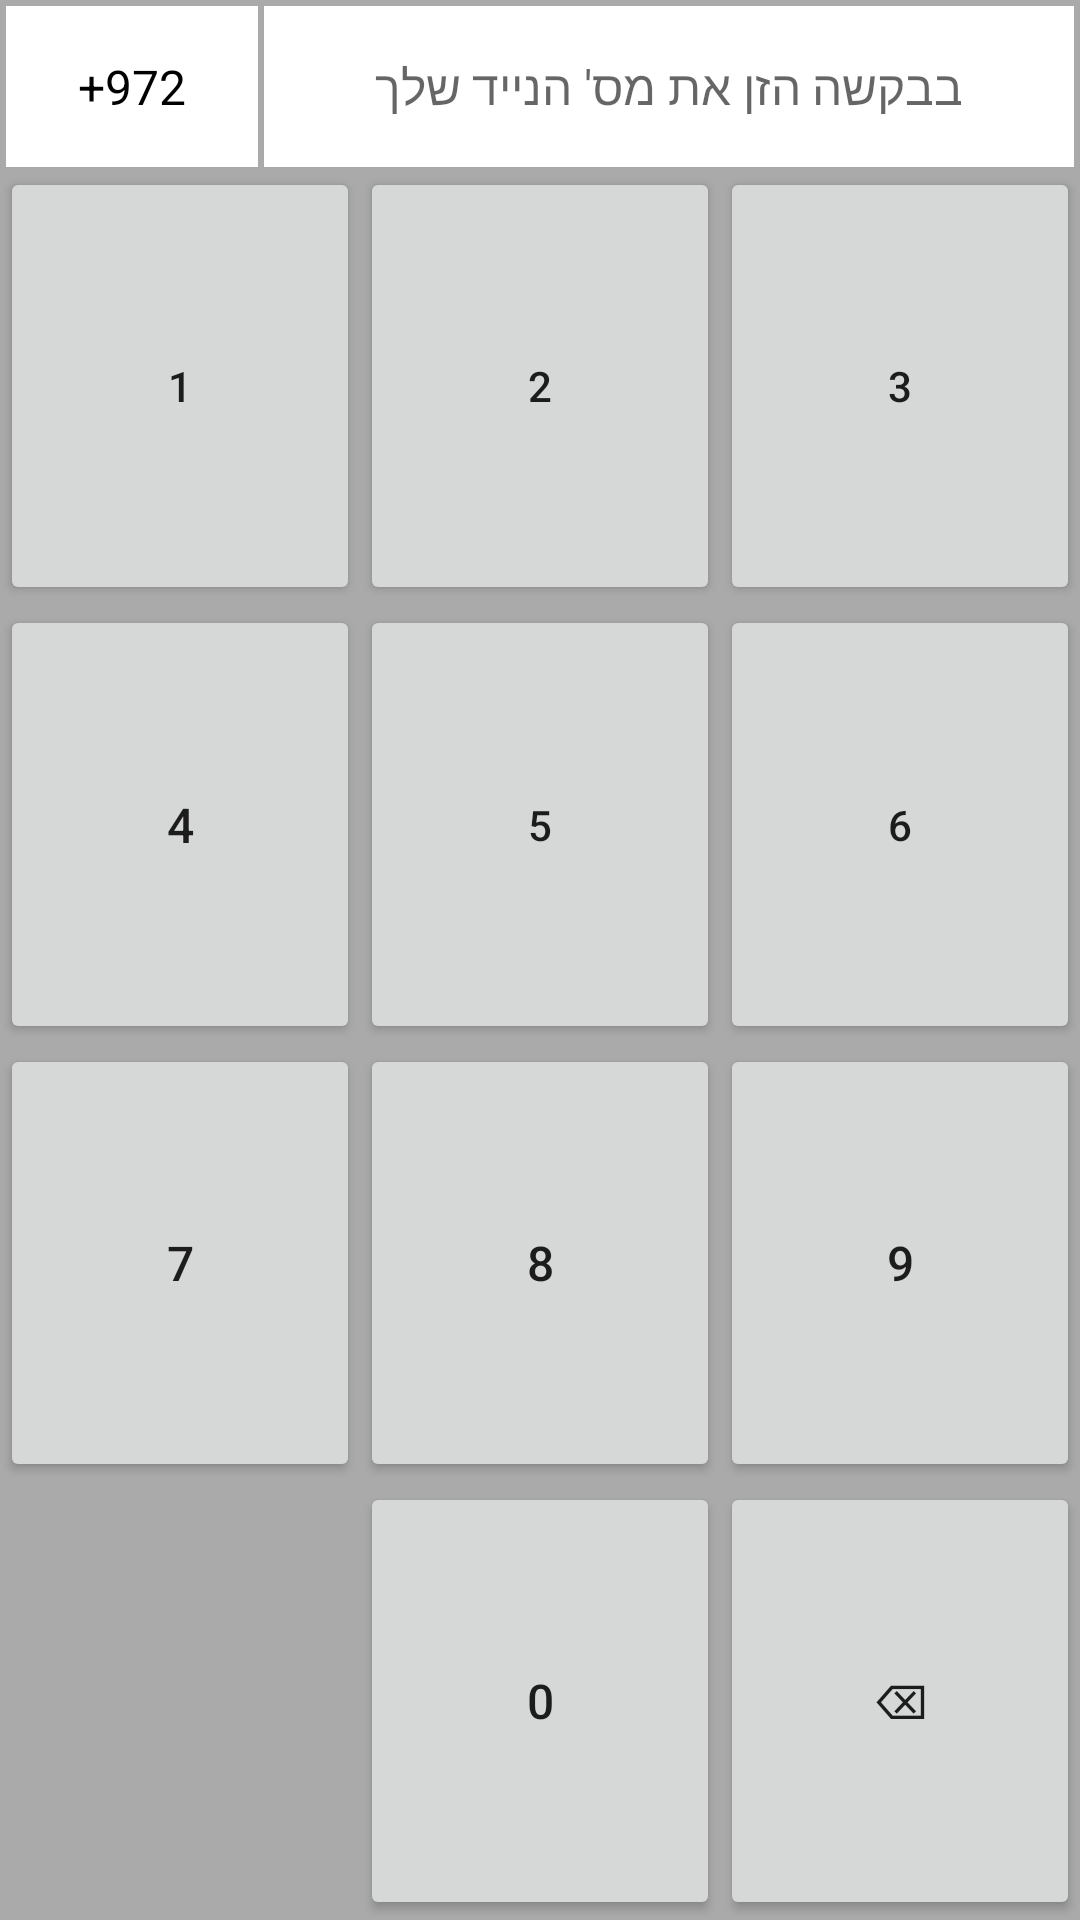

Reconstruct the res/layout file that produces this screen, plus the resources it refers to.
<!-- AndroidManifest.xml: application theme AppTheme.NoActionBar -->
<!-- res/layout/input_phone_number_layout.xml -->
<?xml version="1.0" encoding="utf-8"?>
<androidx.constraintlayout.widget.ConstraintLayout xmlns:android="http://schemas.android.com/apk/res/android"
    xmlns:app="http://schemas.android.com/apk/res-auto"
    android:layout_width="match_parent"
    android:layout_height="match_parent"
    android:background="@android:color/darker_gray">


    <androidx.constraintlayout.widget.ConstraintLayout
        android:id="@+id/constraintLayoutPhoneInput"
        android:layout_width="match_parent"
        android:layout_height="wrap_content"
        app:layout_constraintEnd_toEndOf="parent"
        app:layout_constraintStart_toStartOf="parent"
        app:layout_constraintTop_toTopOf="parent">

        <TextView
            android:id="@+id/text_view_item_country_code"
            android:layout_width="wrap_content"
            android:layout_height="wrap_content"
            android:layout_margin="@dimen/digits_margins"
            android:background="@color/digits_background_color"
            android:paddingStart="@dimen/digits_vertical_padding"
            android:paddingTop="@dimen/digits_horizontal_padding"
            android:paddingEnd="@dimen/digits_vertical_padding"
            android:paddingBottom="@dimen/digits_horizontal_padding"
            android:text="@string/default_country_code"
            android:textColor="@color/digits_text_color"
            android:textSize="@dimen/digits_text_size"
            app:layout_constraintStart_toStartOf="parent"
            app:layout_constraintTop_toTopOf="parent" />

        <TextView
            android:id="@+id/text_view_phone_number"
            android:layout_width="0dp"
            android:layout_height="wrap_content"
            android:layout_margin="@dimen/digits_margins"
            android:background="@color/digits_background_color"
            android:hint="@string/phone_number_hint"
            android:paddingStart="@dimen/digits_vertical_padding"
            android:paddingTop="@dimen/digits_horizontal_padding"
            android:paddingEnd="@dimen/digits_vertical_padding"
            android:paddingBottom="@dimen/digits_horizontal_padding"
            android:textAlignment="center"
            android:textColor="@color/digits_text_color"
            android:textSize="@dimen/digits_text_size"
            app:layout_constraintEnd_toEndOf="parent"
            app:layout_constraintStart_toEndOf="@+id/text_view_item_country_code"
            app:layout_constraintTop_toTopOf="parent" />
    </androidx.constraintlayout.widget.ConstraintLayout>


    <FrameLayout
        android:layout_width="match_parent"
        android:layout_height="0dp"
        app:layout_constraintEnd_toEndOf="parent"
        app:layout_constraintStart_toStartOf="parent"
        app:layout_constraintTop_toBottomOf="@+id/constraintLayoutPhoneInput"
        app:layout_constraintBottom_toBottomOf="parent">

        <include layout="@layout/digits_layout" />

    </FrameLayout>

</androidx.constraintlayout.widget.ConstraintLayout>
<!-- res/layout/digits_layout.xml (included above) -->
<?xml version="1.0" encoding="utf-8"?>
<androidx.constraintlayout.widget.ConstraintLayout xmlns:android="http://schemas.android.com/apk/res/android"
    xmlns:app="http://schemas.android.com/apk/res-auto"
    android:id="@+id/digit_buttons"
    android:layout_width="match_parent"
    android:layout_height="match_parent">

    <Button
        android:id="@+id/button_digit_3"
        android:layout_width="0dp"
        android:layout_height="0dp"
        android:text="@string/digit_3"
        app:layout_constraintBottom_toTopOf="@+id/button_digit_6"
        app:layout_constraintEnd_toEndOf="parent"
        app:layout_constraintStart_toEndOf="@+id/button_digit_2"
        app:layout_constraintTop_toTopOf="parent" />


    <Button
        android:id="@+id/button_digit_2"
        android:layout_width="0dp"
        android:layout_height="0dp"
        android:text="@string/digit_2"
        app:layout_constraintBottom_toTopOf="@+id/button_digit_5"
        app:layout_constraintEnd_toStartOf="@+id/button_digit_3"
        app:layout_constraintStart_toEndOf="@+id/button_digit_1"
        app:layout_constraintTop_toTopOf="parent" />


    <Button
        android:id="@+id/button_digit_1"
        android:layout_width="0dp"
        android:layout_height="0dp"
        android:text="@string/digit_1"
        app:layout_constraintBottom_toTopOf="@+id/button_digit_4"
        app:layout_constraintEnd_toStartOf="@+id/button_digit_2"
        app:layout_constraintStart_toStartOf="parent"
        app:layout_constraintTop_toTopOf="parent" />

    <Button
        android:id="@+id/button_digit_6"
        android:layout_width="0dp"
        android:layout_height="0dp"
        android:text="@string/digit_6"
        app:layout_constraintBottom_toTopOf="@+id/button_digit_9"
        app:layout_constraintEnd_toEndOf="parent"
        app:layout_constraintStart_toEndOf="@+id/button_digit_5"
        app:layout_constraintTop_toBottomOf="@id/button_digit_3" />

    <Button
        android:id="@+id/button_digit_5"
        android:layout_width="0dp"
        android:layout_height="0dp"
        android:text="@string/digit_5"
        app:layout_constraintBottom_toTopOf="@+id/button_digit_8"
        app:layout_constraintEnd_toStartOf="@+id/button_digit_6"
        app:layout_constraintStart_toEndOf="@+id/button_digit_4"
        app:layout_constraintTop_toBottomOf="@+id/button_digit_2" />

    <Button
        android:id="@+id/button_digit_4"
        android:layout_width="0dp"
        android:layout_height="0dp"
        android:text="@string/digit_4"
        android:textSize="@dimen/digits_text_size"
        app:layout_constraintBottom_toTopOf="@+id/button_digit_7"
        app:layout_constraintEnd_toStartOf="@id/button_digit_5"
        app:layout_constraintStart_toStartOf="parent"
        app:layout_constraintTop_toBottomOf="@id/button_digit_1" />


    <Button
        android:id="@+id/button_digit_9"
        android:layout_width="0dp"
        android:layout_height="0dp"
        android:text="@string/digit_9"
        android:textSize="@dimen/digits_text_size"
        app:layout_constraintBottom_toTopOf="@+id/button_delete_char"
        app:layout_constraintEnd_toEndOf="parent"
        app:layout_constraintStart_toEndOf="@+id/button_digit_8"
        app:layout_constraintTop_toBottomOf="@+id/button_digit_6" />


    <Button
        android:id="@+id/button_digit_8"
        android:layout_width="0dp"
        android:layout_height="0dp"
        android:text="@string/digit_8"
        android:textSize="@dimen/digits_text_size"
        app:layout_constraintBottom_toTopOf="@+id/button_digit_0"
        app:layout_constraintEnd_toStartOf="@id/button_digit_9"
        app:layout_constraintStart_toEndOf="@+id/button_digit_7"
        app:layout_constraintTop_toBottomOf="@+id/button_digit_5" />


    <Button
        android:id="@+id/button_digit_7"
        android:layout_width="0dp"
        android:layout_height="0dp"
        android:text="@string/digit_7"
        android:textSize="@dimen/digits_text_size"
        app:layout_constraintBottom_toTopOf="@+id/button_place_holder"
        app:layout_constraintEnd_toStartOf="@+id/button_digit_8"
        app:layout_constraintStart_toStartOf="parent"
        app:layout_constraintTop_toBottomOf="@+id/button_digit_4" />

    <Button
        android:id="@+id/button_delete_char"
        android:layout_width="0dp"
        android:layout_height="0dp"
        android:text="@string/button_delete_last_character"
        android:textSize="@dimen/digits_text_size"
        app:layout_constraintBottom_toBottomOf="parent"
        app:layout_constraintEnd_toEndOf="parent"
        app:layout_constraintStart_toEndOf="@id/button_digit_0"
        app:layout_constraintTop_toBottomOf="@+id/button_digit_9" />


    <Button
        android:id="@+id/button_place_holder"
        android:layout_width="0dp"
        android:layout_height="0dp"
        android:clickable="false"
        android:textSize="@dimen/digits_text_size"
        android:visibility="invisible"
        app:layout_constraintBottom_toBottomOf="parent"
        app:layout_constraintEnd_toStartOf="@+id/button_digit_0"
        app:layout_constraintStart_toStartOf="parent"
        app:layout_constraintTop_toBottomOf="@+id/button_digit_7" />

    <Button
        android:id="@+id/button_digit_0"
        android:layout_width="0dp"
        android:layout_height="0dp"
        android:text="@string/digit_0"
        android:textSize="@dimen/digits_text_size"
        app:layout_constraintBottom_toBottomOf="parent"
        app:layout_constraintEnd_toStartOf="@+id/button_delete_char"
        app:layout_constraintStart_toEndOf="@+id/button_place_holder"
        app:layout_constraintTop_toBottomOf="@id/button_digit_8" />

</androidx.constraintlayout.widget.ConstraintLayout>
<!-- resources referenced by this layout -->
<resources>
  <color name="digits_background_color">@android:color/white</color>
  <color name="digits_text_color">@android:color/black</color>
  <dimen name="digits_horizontal_padding">16dp</dimen>
  <dimen name="digits_margins">2dp</dimen>
  <dimen name="digits_text_size">16sp</dimen>
  <dimen name="digits_vertical_padding">24dp</dimen>
  <string name="button_delete_last_character">\u232b</string>
  <string name="default_country_code">+972</string>
  <string name="digit_0">0</string>
  <string name="digit_1">1</string>
  <string name="digit_2">2</string>
  <string name="digit_3">3</string>
  <string name="digit_4">4</string>
  <string name="digit_5">5</string>
  <string name="digit_6">6</string>
  <string name="digit_7">7</string>
  <string name="digit_8">8</string>
  <string name="digit_9">9</string>
  <string name="phone_number_hint">בבקשה הזן את מס\' הנייד שלך</string>
  <style name="AppTheme.NoActionBar">
          <item name="windowActionBar">false</item>
          <item name="windowNoTitle">true</item>
      </style>
</resources>
